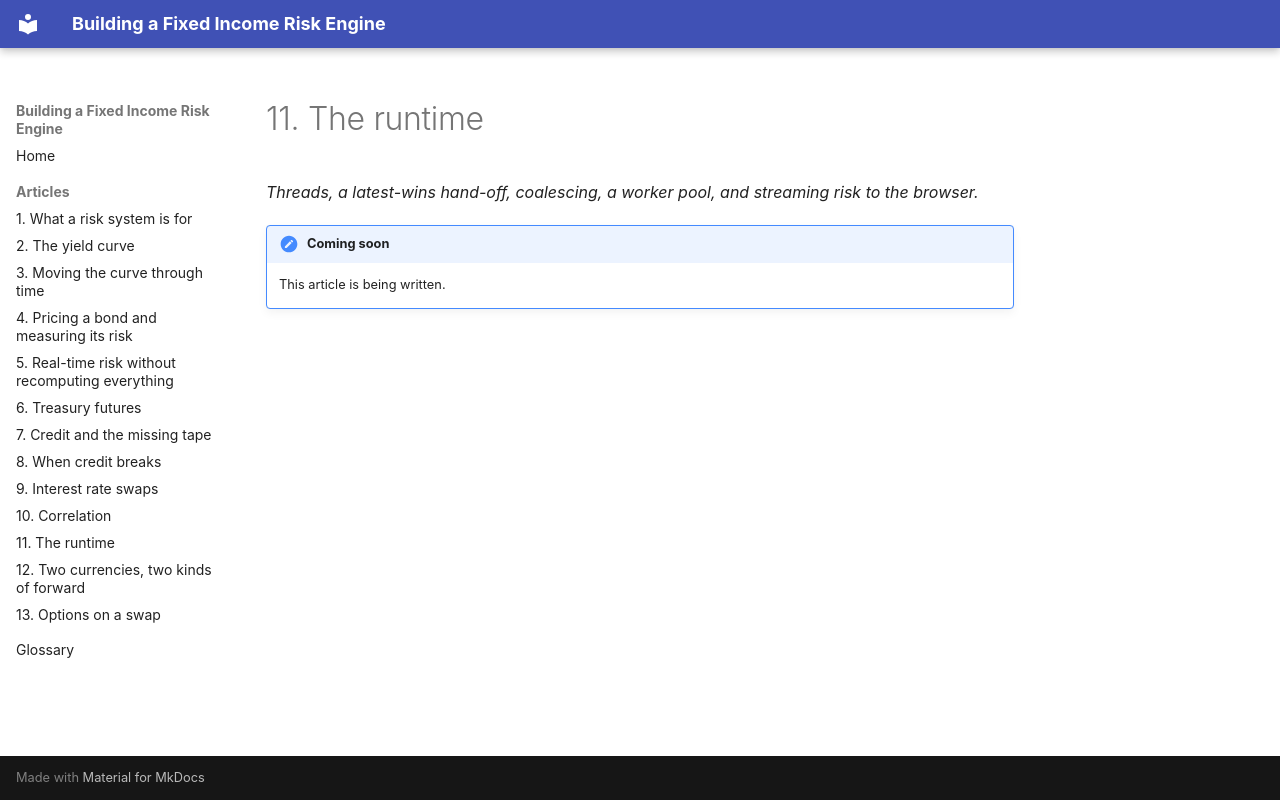

repository: suhasghorp/suhasghorp.github.io · page: articles/11-the-runtime/index.html · generator: mkdocs

# 11. The runtime

*Threads, a latest-wins hand-off, coalescing, a worker pool, and streaming risk to the browser.*

!!! note "Coming soon"

    This article is being written.
